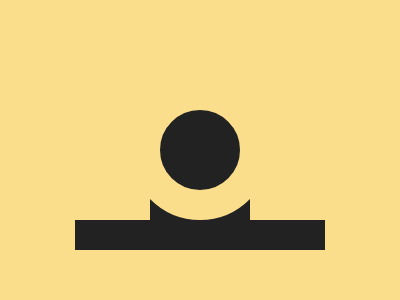

Recreate this image using only HTML and CSS.

<!-- file: index.html -->
<!DOCTYPE html>
<html lang="en">
  <head>
    <meta charset="UTF-8" />
    <meta name="viewport" content="width=device-width, initial-scale=1.0" />
    <link rel="stylesheet" type="text/css" href="styles.css" />
    <title>Dec16</title>
  </head>
  <body>
    <div class="wrap">
      <div class="rec"></div>
      <div class="cir"></div>
    </div>
  </body>
</html>


/* file: styles.css */
* { margin: 0; }
body {
  transform: translate(-50%, -50%);
  position: absolute;
  top: 50%;
  left: 50%;
}
.wrap {
  width: 400px;
  height: 400px;
  background: #FADE8B;
  
  display: flex;
  justify-content: center;
  align-items: center;
  overflow: hidden;
}

.rec {
  width: 100px;
  height: 120px;
  background: #222222;
  margin-top: 25px;
}
.rec::after {
  content: '';
  transform: translate(-50%, -50%);
  position: absolute;
  top: 71.25%;
  left: 50%;
  
  width: 250px;
  height: 30px;
  background: #222222;
}
  

.cir {
  transform: translate(-50%, -50%);
  position: absolute;
  top: 50%;
  left: 50%;
  
  width: 80px;
  height: 80px;
  background: #222222;
  border: 30px solid #FADE8B;
  border-radius: 50%;
}